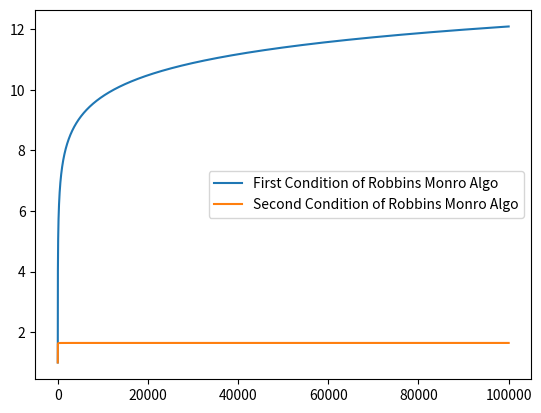

Here is the Python script that generated this plot:
import matplotlib.pyplot as plt
import numpy as np
import numpy.typing as npt


def reciprocal_function(n: int) -> float:
    return 1 / n


def cumsum_of_reciprocal(steps: int) -> float:
    return np.array([reciprocal_function(i + 1) for i in range(steps)]).cumsum()


def cumsum_of_square_of_reciprocal(steps: int) -> float:
    return np.array([reciprocal_function(i + 1) ** 2 for i in range(steps)]).cumsum()


def plot_array(array: npt.NDArray, label: str):
    plt.plot(array, label=label)
    plt.legend()


def run(steps: int):
    first_condition = cumsum_of_reciprocal(steps)
    second_condition = cumsum_of_square_of_reciprocal(steps)

    plot_array(first_condition, "First Condition of Robbins Monro Algo")
    plot_array(second_condition, "Second Condition of Robbins Monro Algo")


if __name__ == "__main__":
    run(steps=100_000)
    plt.show()
